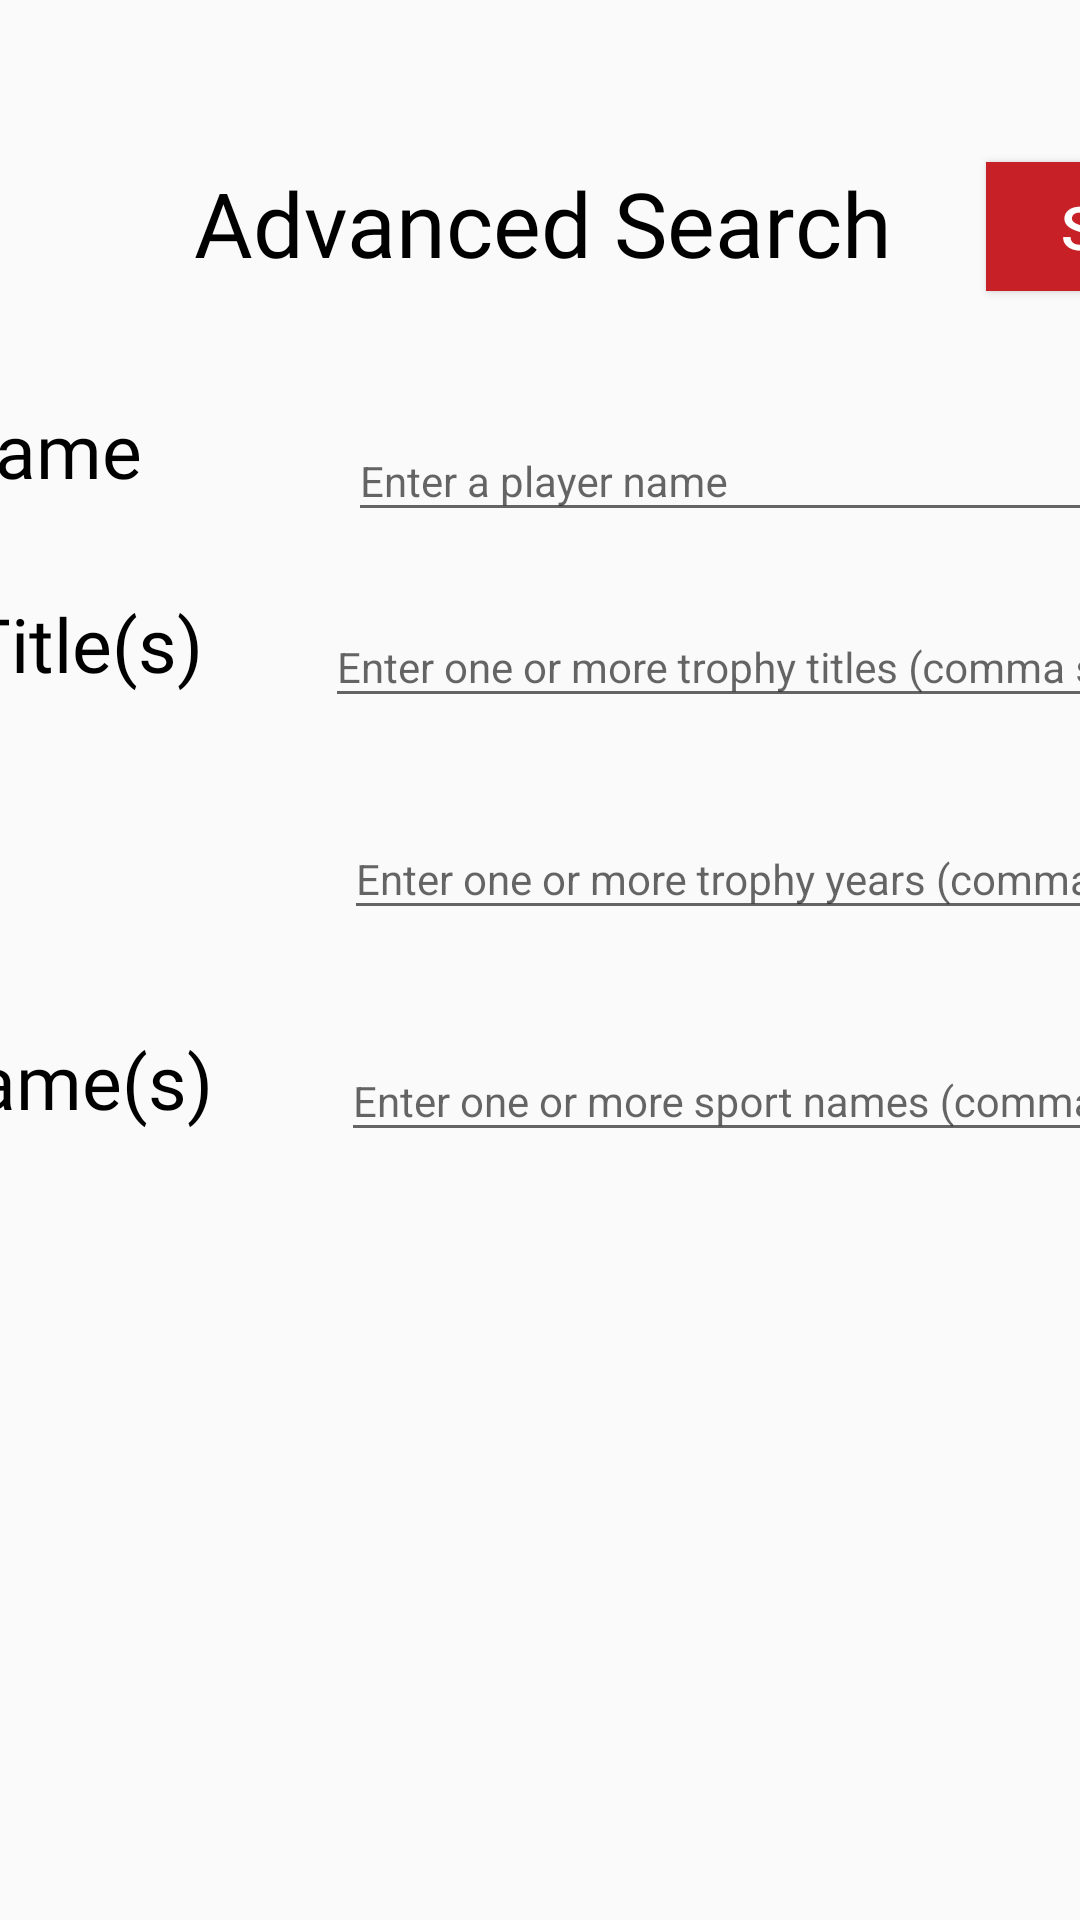

Produce the Android XML layout that renders to this screen, including the resource entries it uses.
<!-- AndroidManifest.xml: application theme AppTheme.NoActionBar -->
<!-- res/layout/advanced_search.xml -->
<androidx.constraintlayout.widget.ConstraintLayout
    xmlns:android="http://schemas.android.com/apk/res/android"
    xmlns:app="http://schemas.android.com/apk/res-auto"
    xmlns:tools="http://schemas.android.com/tools"
    android:layout_width="match_parent"
    android:layout_height="match_parent"

android:orientation="horizontal"

    tools:context="AdvancedSearchDialogActivity">

    <androidx.constraintlayout.widget.ConstraintLayout

        android:layout_width="583dp"
        android:layout_height="616dp"
        android:layout_marginTop="50dp"
        app:layout_constraintBottom_toBottomOf="parent"
        app:layout_constraintEnd_toEndOf="parent"
        app:layout_constraintStart_toStartOf="parent"
        app:layout_constraintTop_toTopOf="parent"
        app:layout_constraintVertical_bias="1.0">


        <TextView
            android:id="@+id/textView2"
            android:layout_width="wrap_content"

            android:layout_height="wrap_content"
            android:fontFamily="@font/montserrat_bold"
            android:text="Player Name"
            android:textAlignment="center"
            android:textColor="#000"
            android:textSize="25dp"
            app:layout_constraintBottom_toBottomOf="parent"
            app:layout_constraintEnd_toEndOf="parent"
            app:layout_constraintHorizontal_bias="0.038"
            app:layout_constraintStart_toStartOf="parent"
            app:layout_constraintTop_toTopOf="parent"
            app:layout_constraintVertical_bias="0.187" />

        <com.google.android.material.textfield.TextInputLayout
            android:id="@+id/textInputLayoutSports"
            android:layout_width="335dp"
            android:layout_height="wrap_content"
            android:layout_marginEnd="20dp"
            android:layout_weight="5"
            android:hint="@string/hint_sports"
            app:layout_constraintBottom_toBottomOf="parent"
            app:layout_constraintEnd_toEndOf="parent"
            app:layout_constraintHorizontal_bias="0.925"
            app:layout_constraintStart_toEndOf="@+id/textView5"
            app:layout_constraintTop_toTopOf="parent"
            app:layout_constraintVertical_bias="0.55">

            <com.google.android.material.textfield.TextInputEditText
                android:id="@+id/edit_text_sports"
                android:layout_width="match_parent"
                android:layout_height="wrap_content"
                android:hint="@string/blankline"
                android:inputType="text"
                android:textSize="14sp" />


        </com.google.android.material.textfield.TextInputLayout>

        <com.google.android.material.textfield.TextInputLayout
            android:id="@+id/textInputLayoutYears"
            android:layout_width="335dp"
            android:layout_height="60dp"
            android:layout_marginStart="24dp"
            android:layout_marginEnd="20dp"
            android:layout_weight="5"
            android:hint="@string/hint_years"
            app:layout_constraintBottom_toBottomOf="parent"
            app:layout_constraintEnd_toEndOf="parent"
            app:layout_constraintHorizontal_bias="0.979"
            app:layout_constraintStart_toEndOf="@+id/textView4"
            app:layout_constraintTop_toTopOf="parent"
            app:layout_constraintVertical_bias="0.43">

            <com.google.android.material.textfield.TextInputEditText
                android:id="@+id/edit_text_years"
                android:layout_width="match_parent"
                android:layout_height="wrap_content"
                android:hint="@string/blankline"
                android:inputType="number"
                android:digits="0123456789,"
                android:textSize="14sp" />


        </com.google.android.material.textfield.TextInputLayout>

        <TextView
            android:id="@+id/textView4"
            android:layout_width="wrap_content"

            android:layout_height="wrap_content"
            android:layout_marginTop="260dp"
            android:layout_marginBottom="60dp"
            android:fontFamily="@font/montserrat_bold"
            android:text="Year(s)"
            android:textAlignment="center"
            android:textColor="#000"
            android:textSize="25dp"
            app:layout_constraintBottom_toTopOf="@+id/textView5"
            app:layout_constraintEnd_toEndOf="parent"
            app:layout_constraintHorizontal_bias="0.032"
            app:layout_constraintStart_toStartOf="parent"
            app:layout_constraintTop_toTopOf="parent"
            app:layout_constraintVertical_bias="0.31" />

        <TextView
            android:id="@+id/textView3"
            android:layout_width="wrap_content"

            android:layout_height="wrap_content"
            android:fontFamily="@font/montserrat_bold"
            android:text="Trophy Title(s)"
            android:textAlignment="center"
            android:textColor="#000"
            android:textSize="25dp"
            app:layout_constraintBottom_toBottomOf="parent"
            app:layout_constraintEnd_toEndOf="parent"
            app:layout_constraintHorizontal_bias="0.04"
            app:layout_constraintStart_toStartOf="parent"
            app:layout_constraintTop_toTopOf="parent"
            app:layout_constraintVertical_bias="0.298" />

        <com.google.android.material.textfield.TextInputLayout
            android:id="@+id/textInputLayoutTrophies"
            android:layout_width="335dp"
            android:layout_height="wrap_content"
            android:layout_marginStart="24dp"
            android:layout_marginTop="15dp"
            android:layout_marginEnd="20dp"
            android:layout_weight="5"
            android:hint="@string/hint_trophies"

            app:layout_constraintBottom_toTopOf="@+id/textInputLayoutYears"
            app:layout_constraintEnd_toEndOf="parent"
            app:layout_constraintHorizontal_bias="0.666"
            app:layout_constraintStart_toEndOf="@+id/textView3"
            app:layout_constraintTop_toBottomOf="@+id/textInputLayoutPlayers"
            app:layout_constraintVertical_bias="0.0">

            <com.google.android.material.textfield.TextInputEditText
                android:id="@+id/edit_text_trophies"
                android:layout_width="match_parent"
                android:layout_height="wrap_content"
                android:hint="@string/blankline"

                android:inputType="text"
                android:textSize="14sp" />

        </com.google.android.material.textfield.TextInputLayout>

        <com.google.android.material.textfield.TextInputLayout
            android:id="@+id/textInputLayoutPlayers"
            android:layout_width="335dp"
            android:layout_height="47dp"
            android:layout_marginEnd="20dp"
            android:layout_weight="5"
            android:hint="@string/hint_players"
            app:layout_constraintBottom_toTopOf="@+id/textView5"
            app:layout_constraintEnd_toEndOf="parent"
            app:layout_constraintHorizontal_bias="0.995"
            app:layout_constraintStart_toStartOf="parent"
            app:layout_constraintTop_toTopOf="parent"
            app:layout_constraintVertical_bias="0.39">

            <com.google.android.material.textfield.TextInputEditText
                android:id="@+id/edit_text_players"
                android:layout_width="match_parent"
                android:layout_height="wrap_content"
                android:hint="@string/blankline"
                android:inputType="text"
                android:textSize="14sp" />

        </com.google.android.material.textfield.TextInputLayout>

        <TextView
            android:id="@+id/textView5"
            android:layout_width="wrap_content"

            android:layout_height="wrap_content"
            android:layout_marginStart="1dp"
            android:layout_marginTop="112dp"
            android:fontFamily="@font/montserrat_bold"
            android:text="Sport Name(s)"
            android:textAlignment="center"
            android:textColor="#000"
            android:textSize="25dp"
            app:layout_constraintEnd_toEndOf="parent"
            app:layout_constraintHorizontal_bias="0.04"
            app:layout_constraintStart_toStartOf="parent"
            app:layout_constraintTop_toBottomOf="@+id/textView3" />

        <TextView
            android:id="@+id/textView6"
            android:layout_width="wrap_content"

            android:layout_height="wrap_content"
            android:layout_gravity="center"
            android:layout_marginTop="30dp"
            android:fontFamily="@font/montserrat_bold"
            android:text="@string/advanced_search"
            android:textAlignment="center"
            android:textColor="#000"
            android:textSize="30dp"
            app:layout_constraintBottom_toBottomOf="parent"
            app:layout_constraintEnd_toEndOf="parent"
            app:layout_constraintStart_toStartOf="parent"
            app:layout_constraintTop_toTopOf="parent"
            app:layout_constraintVertical_bias="0.0" />

        <Button
            android:id="@+id/button_search"
            android:layout_width="127dp"
            android:layout_height="43dp"
            android:layout_marginTop="30dp"
            android:background="@color/colorPrimary"
            android:text="@string/search"
            android:textColor="@android:color/white"
            android:textSize="20sp"
            app:layout_constraintBottom_toBottomOf="parent"
            app:layout_constraintEnd_toEndOf="parent"
            app:layout_constraintHorizontal_bias="0.964"
            app:layout_constraintStart_toStartOf="parent"
            app:layout_constraintTop_toTopOf="parent"
            app:layout_constraintVertical_bias="0.0" />


    </androidx.constraintlayout.widget.ConstraintLayout>

</androidx.constraintlayout.widget.ConstraintLayout>
<!-- resources referenced by this layout -->
<resources>
  <color name="colorPrimary">#C72027</color>
  <string name="advanced_search">Advanced Search</string>
  <string name="blankline">"                                                                    "</string>
  <string name="hint_players">Enter a player name</string>
  <string name="hint_sports">Enter one or more sport names (comma separated)</string>
  <string name="hint_trophies">Enter one or more trophy titles (comma separated)</string>
  <string name="hint_years">Enter one or more trophy years (comma separated)</string>
  <string name="search">Search</string>
  <style name="AppTheme.NoActionBar">
  
          <item name="colorPrimary">@color/colorPrimary</item>
  
          <item name="windowActionBar">false</item>
          <item name="windowNoTitle">true</item>
      </style>
</resources>
